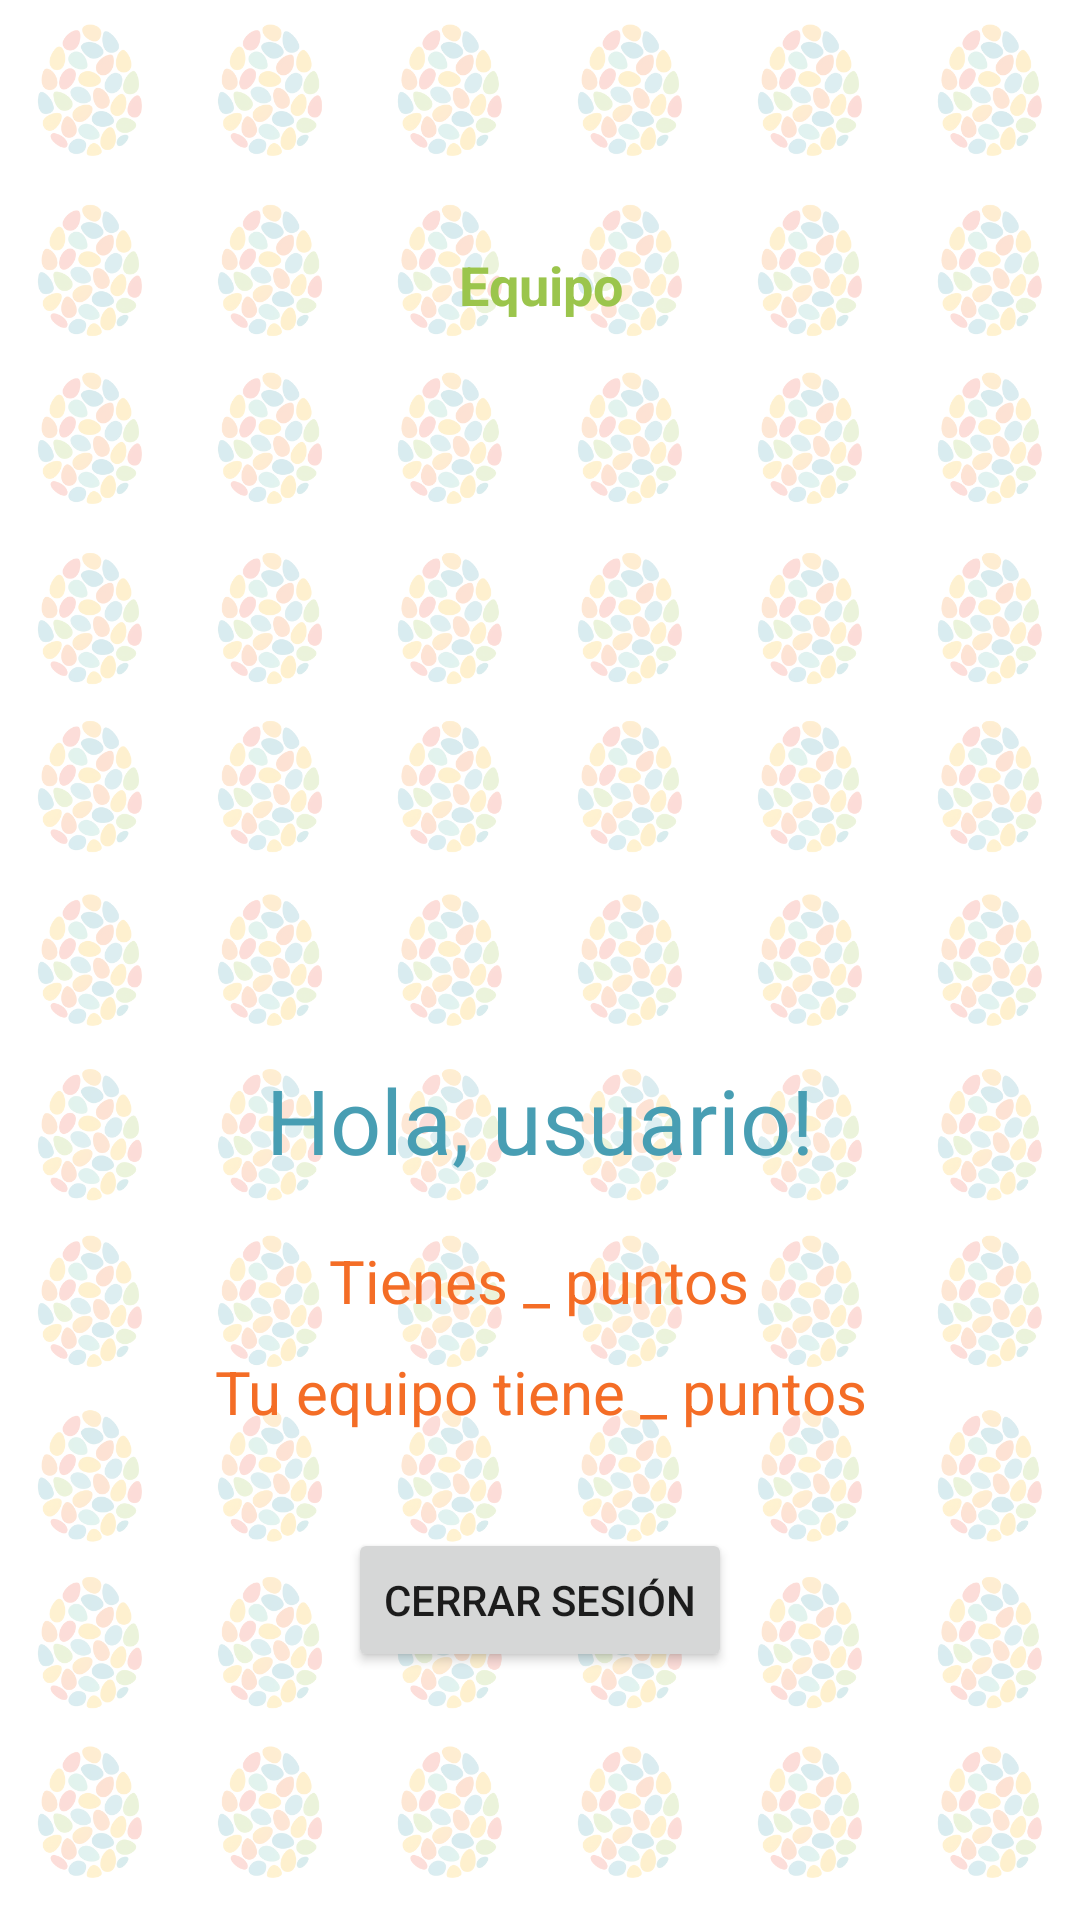

Reconstruct the res/layout file that produces this screen, plus the resources it refers to.
<!-- AndroidManifest.xml: application theme Theme.EggStatV1 -->
<!-- res/layout/fragment_home.xml -->
<?xml version="1.0" encoding="utf-8"?>
<LinearLayout xmlns:android="http://schemas.android.com/apk/res/android"
    xmlns:tools="http://schemas.android.com/tools"
    android:id="@+id/layout_home"
    android:layout_width="match_parent"
    android:layout_height="match_parent"
    android:gravity="center"
    android:orientation="vertical"
    android:background="@drawable/eggstat_wallpaper"
    tools:context=".ui.home.HomeFragment">

    <TextView
        android:id="@+id/txt_nombreEquipo"
        android:layout_width="wrap_content"
        android:layout_height="wrap_content"
        android:text="Equipo"
        android:textStyle="bold"
        android:textSize="18sp"
        android:gravity="center_horizontal"
        android:layout_marginBottom="16dp"
        android:textColor="@color/verde"/>

    <ImageView
        android:id="@+id/img_equipoHome"
        android:layout_width="200dp"
        android:layout_height="200dp"
        android:layout_gravity="center"
        android:scaleType="fitCenter"
        android:layout_marginBottom="30dp"
        />

    <TextView
        android:id="@+id/txt_saludoUsuario"
        android:layout_width="wrap_content"
        android:layout_height="wrap_content"
        android:text="Hola, usuario!"
        android:textSize="30sp"
        android:textAlignment="center"
        android:layout_marginBottom="20dp"
        android:textColor="@color/azul_verdoso"/>

    <TextView
        android:id="@+id/txt_puntosUsuario"
        android:layout_width="wrap_content"
        android:layout_height="wrap_content"
        android:text="Tienes _ puntos"
        android:textSize="20sp"
        android:textAlignment="center"
        android:layout_marginBottom="10dp"
        android:textColor="@color/naranja"/>

    <TextView
        android:id="@+id/txt_puntosEquipo"
        android:layout_width="wrap_content"
        android:layout_height="wrap_content"
        android:layout_marginBottom="32dp"
        android:text="Tu equipo tiene _ puntos"
        android:textAlignment="center"
        android:textSize="20sp"
        android:textColor="@color/naranja"/>

    <Button
        android:id="@+id/btnLogOut"
        android:layout_width="wrap_content"
        android:layout_height="wrap_content"
        android:text="Cerrar Sesión"
        />

</LinearLayout>
<!-- resources referenced by this layout -->
<resources>
  <color name="azul_verdoso">#489eb3</color>
  <color name="naranja">#f46d26</color>
  <color name="verde">#9bc54c</color>
  <!-- drawable eggstat_wallpaper: png bitmap (drawable, 388299 bytes) -->
  <style name="Theme.EggStatV1" parent="Theme.MaterialComponents.Light.DarkActionBar"> 
          
          <item name="colorPrimary">@color/verde</item>
          <item name="colorPrimaryVariant">@color/azul_verde_claro</item>
          <item name="colorOnPrimary">@color/white</item>
          
          <item name="colorSecondary">@color/rojo</item>
          <item name="colorSecondaryVariant">@color/naranja</item>
          <item name="colorOnSecondary">@color/white</item>
          
          <item name="android:statusBarColor">?attr/colorPrimaryVariant</item>
          
  
      </style>
  <color name="azul_verde_claro">#6dc4a9</color>
  <color name="white">#FFFFFFFF</color>
  <color name="rojo">#f05240</color>
</resources>
